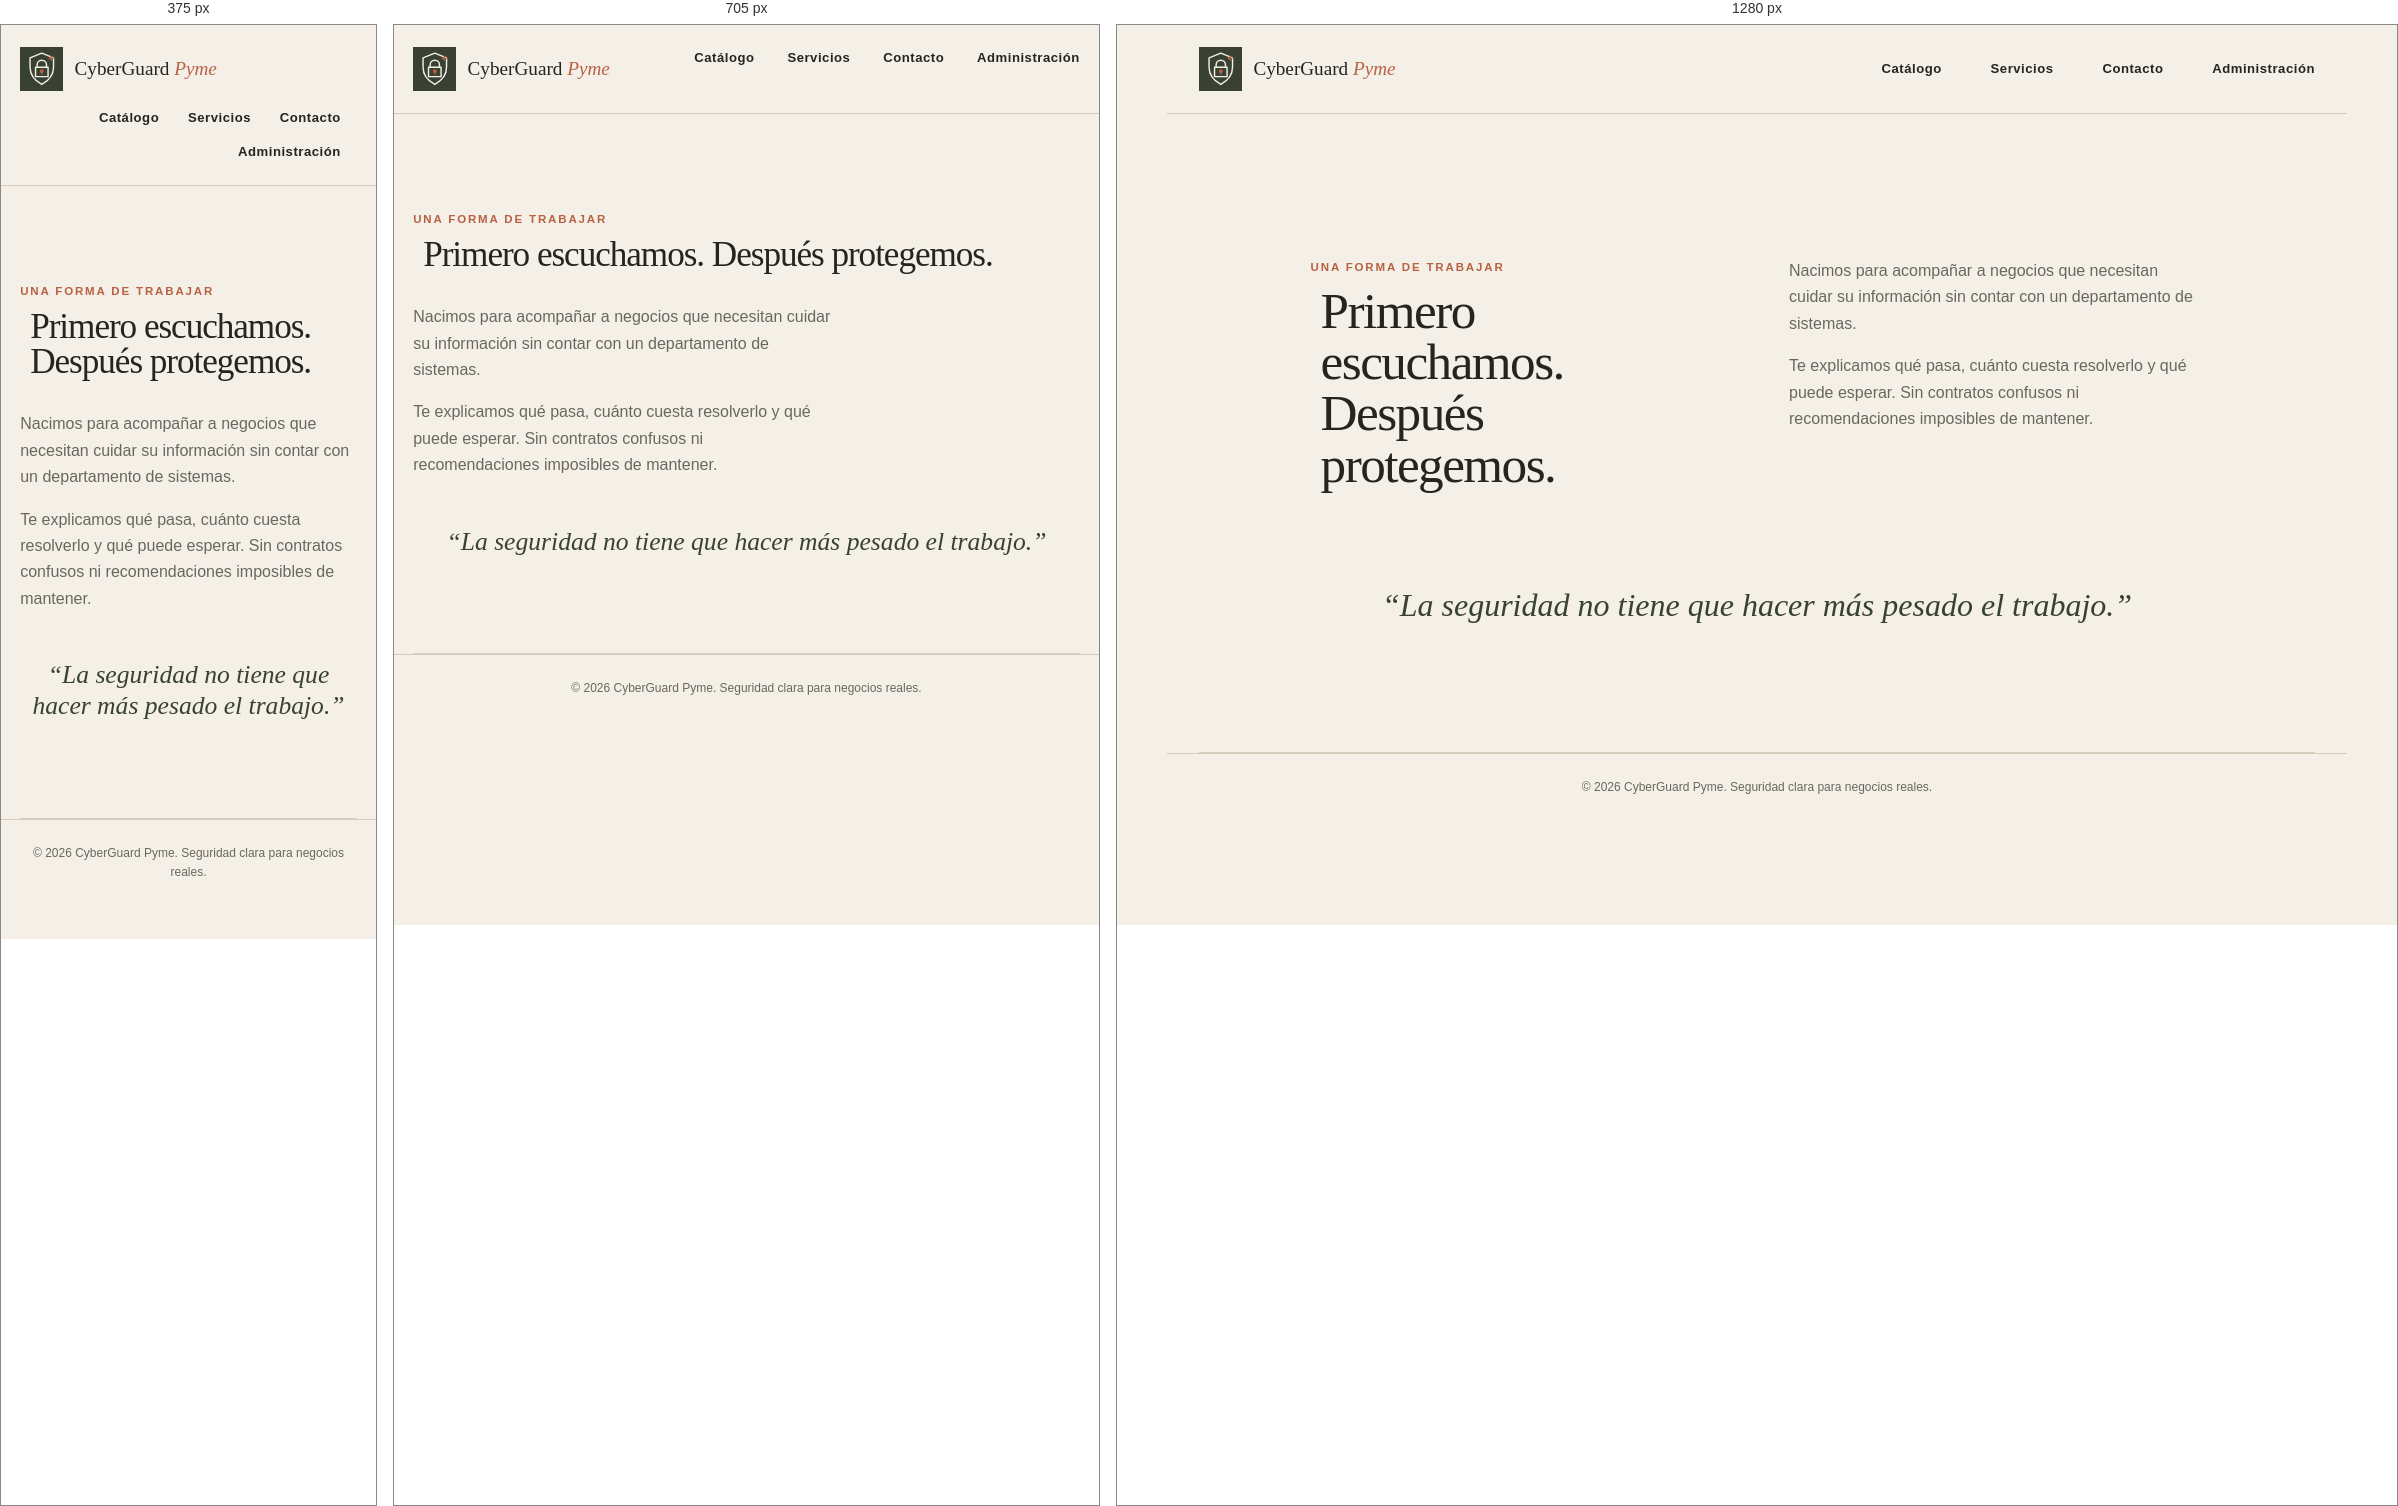
Rendered at 375 px, 705 px and 1280 px, left to right.

<!-- file: acerca_de.html -->
<!DOCTYPE html>
<html lang="es">
<head>
  <meta charset="UTF-8">
  <meta name="viewport" content="width=device-width, initial-scale=1.0">
  <title>Cómo trabajamos | CyberGuard Pyme</title>
  <link rel="preconnect" href="https://fonts.googleapis.com">
  <link rel="preconnect" href="https://fonts.gstatic.com" crossorigin>
  <link href="https://fonts.googleapis.com/css2?family=DM+Sans:wght@400;500;600;700&family=DM+Serif+Display:ital@0;1&display=swap" rel="stylesheet">
  <link rel="stylesheet" href="public/assents/css/styles.css">
</head>
<body>
  <header class="site-header">
    <a class="brand" href="index.html"><span class="brand-mark" aria-hidden="true"><svg viewBox="0 0 48 48" focusable="false"><path class="brand-shield" d="M24 4 39 10v12c0 10-6 17-15 22C15 39 9 32 9 22V10z"/><path class="brand-lock" d="M18 22v-3a6 6 0 0 1 12 0v3m-14 0h16v12H16z"/><circle class="brand-keyhole" cx="24" cy="27" r="1.7"/><path class="brand-keyhole" d="M24 29v2"/><path class="brand-spark" d="M36 8v5m-2.5-2.5h5"/></svg></span><span>CyberGuard <em>Pyme</em></span></a>
    <nav aria-label="Navegación principal"><a href="index.html#catalogo">Catálogo</a><a href="servicios.html">Servicios</a><a href="contacto.html">Contacto</a><a href="admin.html">Administración</a></nav>
  </header>
  <main>
    <section class="about-section">
      <div><p class="eyebrow">Una forma de trabajar</p><h2>Primero escuchamos. Después protegemos.</h2></div>
      <div class="about-copy"><p>Nacimos para acompañar a negocios que necesitan cuidar su información sin contar con un departamento de sistemas.</p><p>Te explicamos qué pasa, cuánto cuesta resolverlo y qué puede esperar. Sin contratos confusos ni recomendaciones imposibles de mantener.</p></div>
      <blockquote>“La seguridad no tiene que hacer más pesado el trabajo.”</blockquote>
    </section>
  </main>
  <footer><p>&copy; 2026 CyberGuard Pyme. Seguridad clara para negocios reales.</p></footer>
</body>
</html>

/* @media block from styles.css */
@media (max-width: 650px) {
    header {
        align-items: flex-start;
        flex-direction: column;
        gap: 0.5rem;
    }

    nav a {
        margin-left: 0;
        margin-right: 1rem;
    }

    #hero {
        grid-template-columns: 1fr;
    }
}

/* @media block from styles.css */
@media (max-width: 760px) {
    .site-header, main, footer { padding-left: 1.2rem; padding-right: 1.2rem; }
    .site-header { align-items: flex-start; gap: 1rem; }
    nav { gap: .8rem; flex-wrap: wrap; justify-content: flex-end; }
    .hero { min-height: auto; padding: 5rem 0 6rem; display: block; }
    h1 { font-size: clamp(3rem, 15vw, 5rem); }
    .hero-image { max-width: 450px; margin: 3rem 0 0 auto; }
    .hero-note { margin: 2rem 0 0 auto; }
    .services-section, .contact-section { padding: 5rem 0; }
    .section-intro, .about-section { margin-left: 0; }
    .service-list { display: block; margin-top: 2.5rem; }
    article.service, .product-note { margin: 0 0 1rem; min-height: 0; }
    .product-note { display: block; }
    .product-note img { max-height: 180px; object-fit: contain; }
    #cotizar { margin-top: 4rem; }
    #formularioPresupuesto, .about-section { display: block; }
    #formularioPresupuesto label, #formularioPresupuesto input, #formularioPresupuesto select { display: block; }
    #btnCotizar { width: 100%; }
    .about-section { padding: 6rem 0; }
    .about-copy { margin-top: 2rem; }
    blockquote { margin-top: 3rem; font-size: 1.6rem; }
}

/* @media block from styles.css */
@media (max-width: 760px) {
    #cotizar > form, #cotizar > #resultadoPresupuesto { margin-right: 1.2rem; margin-left: 1.2rem; }
}

/* @media block from styles.css */
@media (max-width: 760px) {
    #servicios {
        display: block;
        min-height: 0;
        padding-top: 5rem;
        padding-bottom: 5rem;
    }

    #servicios .section-intro {
        position: static;
        width: auto;
        max-width: 520px;
    }

    #servicios .section-intro h2 {
        max-width: 420px;
        font-size: clamp(3rem, 15vw, 5rem);
    }

    #servicios .section-intro > p:last-child {
        max-width: 390px;
    }

    #servicios .service-list {
        max-width: none;
        margin: 2.5rem 0 0;
        display: block;
    }

    #servicios .service-offset,
    #servicios .service-wide,
    #servicios .product-note {
        margin: 0 0 1rem;
    }

    #servicios .product-note {
        display: grid;
        grid-template-columns: 1fr;
    }

    #servicios #cotizar {
        margin-top: 4rem;
    }
}

/* @media block from styles.css */
@media (max-width: 760px) {
    #servicios {
        display: block;
        min-height: 0;
    }

    #servicios .section-intro,
    #servicios .section-intro h2,
    #servicios .section-intro > p:last-child {
        width: auto;
        max-width: 420px;
    }

    #servicios .section-intro h2 {
        font-size: clamp(3rem, 15vw, 5rem);
    }

    #servicios .service-list {
        max-width: none;
        min-height: 0;
    }

    #servicios .service-tall,
    #servicios .service-offset,
    #servicios .service-wide {
        min-height: 0;
    }

    #servicios .service-offset,
    #servicios .service-wide,
    #servicios .product-note {
        margin: 0 0 1rem;
    }

    #servicios .product-note {
        display: grid;
        grid-template-columns: 1fr;
        min-height: 0;
    }
}

/* @media block from styles.css */
@media (max-width: 760px) {
    #servicios {
        display: block;
        min-height: 0;
    }

    #servicios .section-intro {
        width: auto;
    }

    #servicios .section-intro h2 {
        max-width: 420px;
        font-size: clamp(3rem, 15vw, 5rem);
    }

    #servicios .service-list {
        grid-template-columns: 1fr;
        grid-template-rows: auto;
        max-width: none;
        min-height: 0;
    }

    #servicios .service-tall,
    #servicios .service-offset,
    #servicios .service-wide,
    #servicios .product-note {
        height: auto;
        min-height: 0;
        margin: 0 0 1rem;
    }

    #servicios .product-note {
        grid-column: 1;
        grid-row: auto;
        grid-template-columns: 1fr;
    }

    #servicios #cotizar summary {
        min-height: 100px;
        padding: 1.1rem;
    }

    #servicios #cotizar .summary-label {
        font-size: 1.45rem;
    }

    #servicios #cotizar .cta-action {
        display: none;
    }
}

/* @media block from styles.css */
@media (max-width: 760px) {
    #servicios {
        display: block;
        min-height: 0;
        padding: 5rem 0;
    }

    #servicios .section-intro,
    #servicios .section-intro h2,
    #servicios .section-intro > p:last-child {
        width: auto;
        max-width: 420px;
    }

    #servicios .service-list {
        grid-template-columns: 1fr;
        grid-template-rows: none;
        max-width: none;
        min-height: 0;
    }

    #servicios .service-tall,
    #servicios .service-offset,
    #servicios .service-wide {
        height: auto;
        min-height: 220px;
        margin: 0 0 1rem;
    }

    #servicios .product-note {
        grid-column: 1;
        grid-row: auto;
        height: auto;
        min-height: 180px;
        grid-template-columns: 1fr;
        margin: 0 0 1rem;
    }

    #servicios #cotizar summary {
        min-height: 92px;
        padding: 1rem;
    }

    #servicios #cotizar .cta-action {
        display: none;
    }

    #servicios #formularioPresupuesto {
        grid-template-columns: 1fr;
    }

    #servicios #btnCotizar {
        grid-column: 1;
        width: 100%;
    }
}

/* @media block from styles.css */
@media (max-width: 760px) {
    .catalog-grid { grid-template-columns: 1fr; }
    .catalog-card { min-height: 0; }
    .catalog-feature { grid-template-columns: 1fr; gap: 1rem; padding: 1.2rem; }
    .catalog-feature img { max-height: 150px; }
    .catalog-section { padding: 5rem 0; }
}

/* @media block from styles.css */
@media (max-width: 760px) {
    .ai-assistant { right: .75rem; bottom: max(.75rem, env(safe-area-inset-bottom)); width: calc(100vw - 1.5rem); max-width: 350px; }
    .ai-panel { max-height: min(70dvh, 500px); }
    .ai-toggle { min-height: 48px; }
}